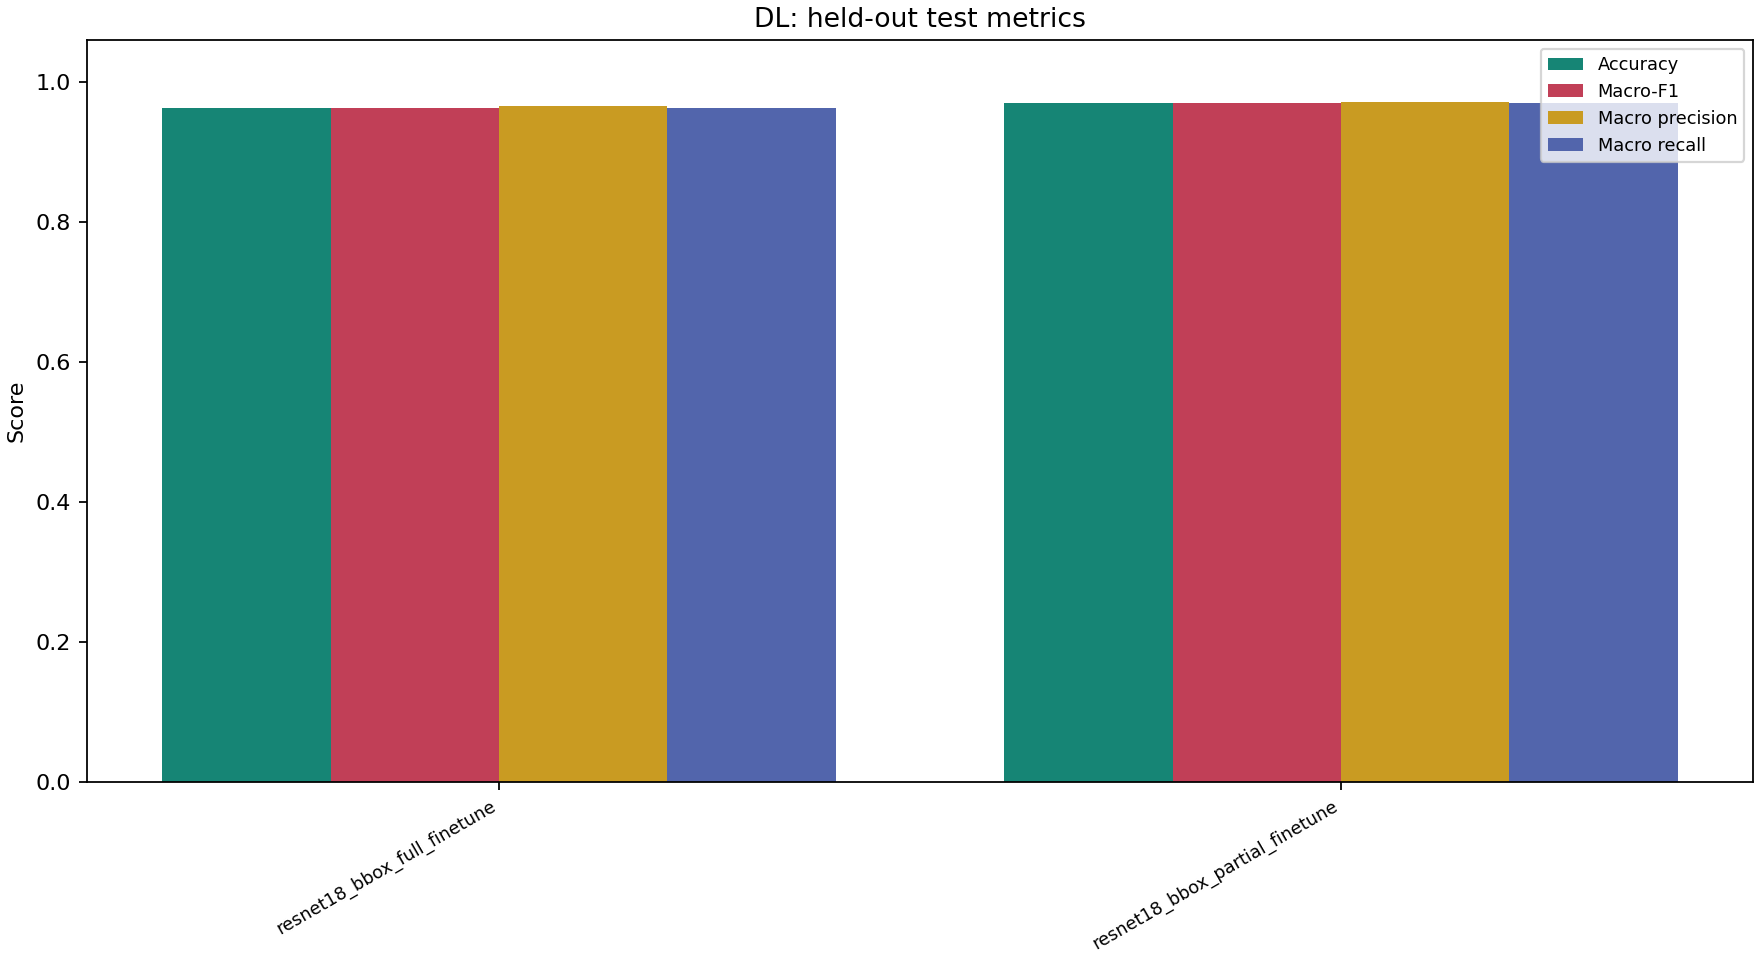

The data file committed next to this chart (first rows):
family, model, samples, accuracy, precision_macro, recall_macro, f1_macro
DL, resnet18_bbox_full_finetune, 132, 0.9621, 0.9663, 0.9621, 0.9623
DL, resnet18_bbox_partial_finetune, 132, 0.9697, 0.9716, 0.9697, 0.9696
